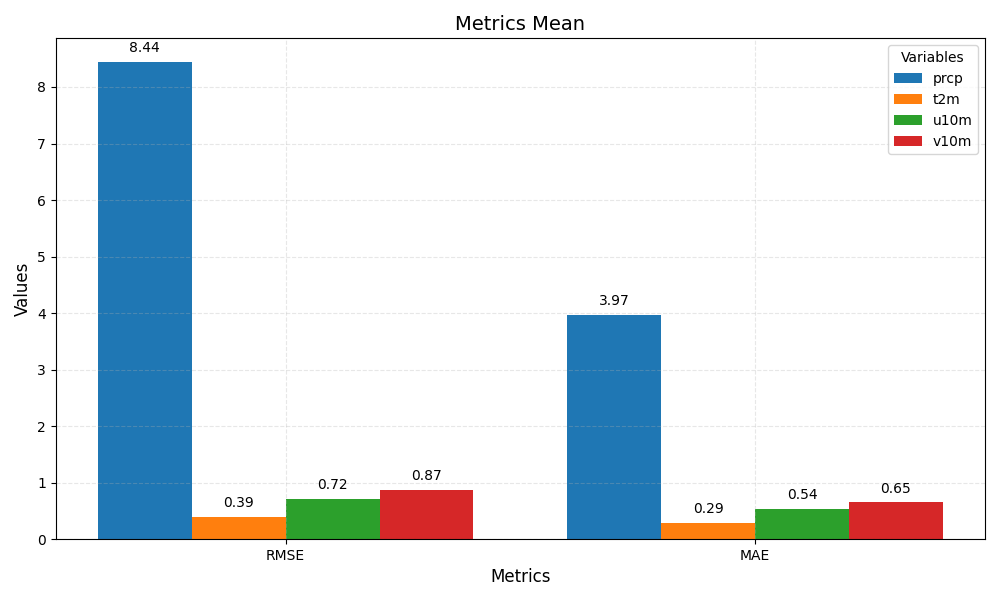

The file beside this chart, header and first rows:
metric	prcp	t2m	u10m	v10m
RMSE	8.44	0.39	0.72	0.87
MAE	3.97	0.29	0.54	0.65
